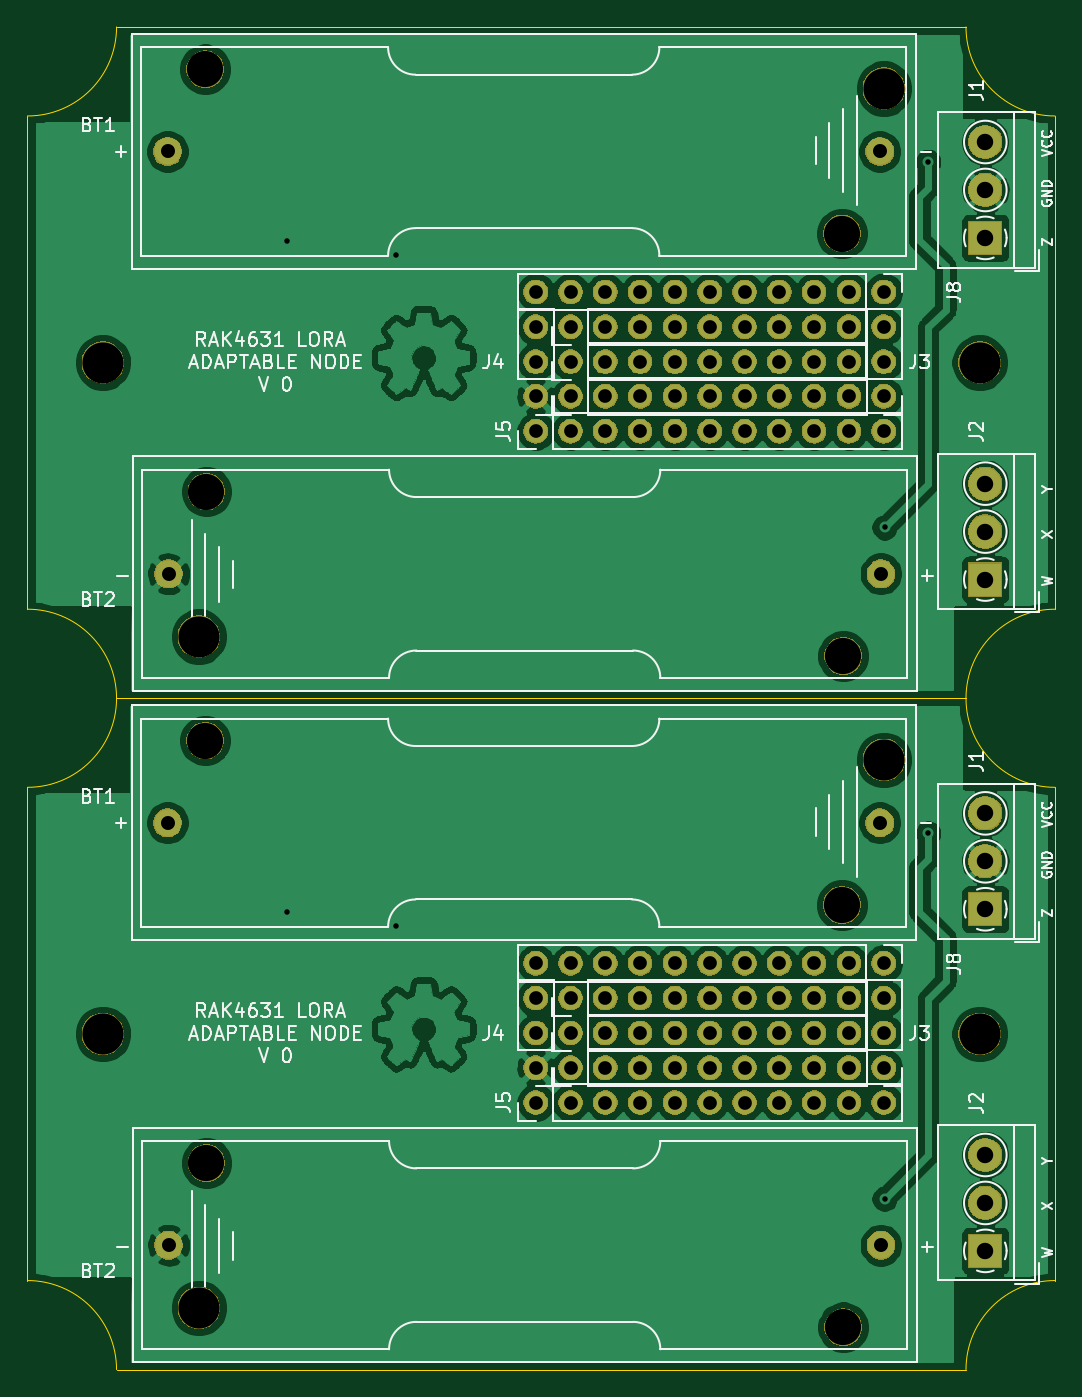
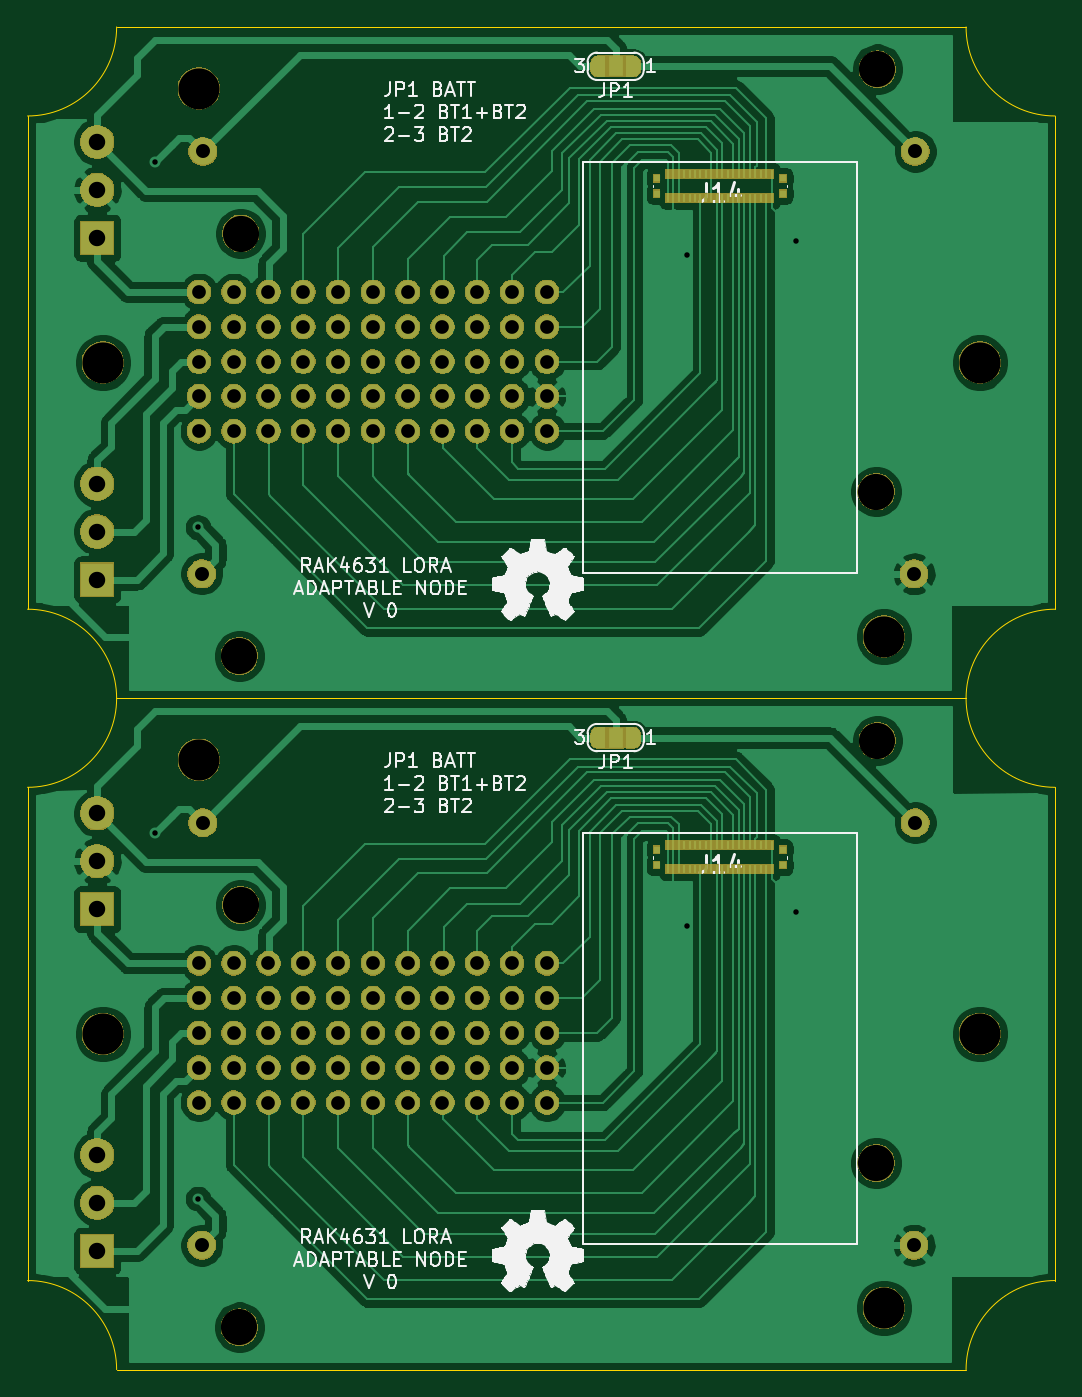
Circuit board: 9 layer files. Board 75.0 x 98.0 mm.
- bottom_copper: RAK4631_LORA_ADAPTABLE_NODE-panel-B_Cu.gbr (140332 bytes)
- bottom_mask: RAK4631_LORA_ADAPTABLE_NODE-panel-B_Mask.gbr (148040 bytes)
- bottom_silk: RAK4631_LORA_ADAPTABLE_NODE-panel-B_SilkS.gbr (78210 bytes)
- outline: RAK4631_LORA_ADAPTABLE_NODE-panel-Edge_Cuts.gbr (1509 bytes)
- top_copper: RAK4631_LORA_ADAPTABLE_NODE-panel-F_Cu.gbr (265509 bytes)
- top_mask: RAK4631_LORA_ADAPTABLE_NODE-panel-F_Mask.gbr (138480 bytes)
- top_silk: RAK4631_LORA_ADAPTABLE_NODE-panel-F_SilkS.gbr (43850 bytes)
- drill: RAK4631_LORA_ADAPTABLE_NODE-panel-NPTH.drl (628 bytes)
- drill: RAK4631_LORA_ADAPTABLE_NODE-panel-PTH.drl (2646 bytes)

=== bottom_copper: RAK4631_LORA_ADAPTABLE_NODE-panel-B_Cu.gbr (140332 bytes, source omitted) ===
=== bottom_mask: RAK4631_LORA_ADAPTABLE_NODE-panel-B_Mask.gbr (148040 bytes, source omitted) ===
=== bottom_silk: RAK4631_LORA_ADAPTABLE_NODE-panel-B_SilkS.gbr (78210 bytes, source omitted) ===
=== outline: RAK4631_LORA_ADAPTABLE_NODE-panel-Edge_Cuts.gbr ===
G04 #@! TF.GenerationSoftware,KiCad,Pcbnew,5.1.5-52549c5~86~ubuntu18.04.1*
G04 #@! TF.CreationDate,2020-11-21T17:49:09-05:00*
G04 #@! TF.ProjectId,,58585858-[number-redacted]-[number-redacted],rev?*
G04 #@! TF.SameCoordinates,Original*
G04 #@! TF.FileFunction,Profile,NP*
%FSLAX46Y46*%
G04 Gerber Fmt 4.6, Leading zero omitted, Abs format (unit mm)*
G04 Created by KiCad (PCBNEW 5.1.5-52549c5~86~ubuntu18.04.1) date 2020-11-21 17:49:09*
%MOMM*%
%LPD*%
G04 APERTURE LIST*
%ADD10C,0.050000*%
G04 APERTURE END LIST*
D10*
X102844800Y-125206000D02*
G75*
G02X109344800Y-131706000I0J-6500000D01*
G01*
X171344800Y-82706000D02*
G75*
G03X177844800Y-89206000I6500000J0D01*
G01*
X102844800Y-89206000D02*
X102844800Y-125206000D01*
X102844800Y-89206000D02*
G75*
G03X109344800Y-82706000I0J6500000D01*
G01*
X109344800Y-131706000D02*
X171344800Y-131706000D01*
X177844800Y-89206000D02*
X177844800Y-125206000D01*
X171344800Y-131706000D02*
G75*
G02X177844800Y-125206000I6500000J0D01*
G01*
X109344800Y-82706000D02*
X171344800Y-82706000D01*
X171344800Y-82706000D02*
G75*
G02X177844800Y-76206000I6500000J0D01*
G01*
X171344800Y-33706000D02*
G75*
G03X177844800Y-40206000I6500000J0D01*
G01*
X102844800Y-76206000D02*
G75*
G02X109344800Y-82706000I0J-6500000D01*
G01*
X102844800Y-40206000D02*
G75*
G03X109344800Y-33706000I0J6500000D01*
G01*
X177844800Y-40206000D02*
X177844800Y-76206000D01*
X102844800Y-40206000D02*
X102844800Y-76206000D01*
X109344800Y-82706000D02*
X171344800Y-82706000D01*
X109344800Y-33706000D02*
X171344800Y-33706000D01*
M02*

=== top_copper: RAK4631_LORA_ADAPTABLE_NODE-panel-F_Cu.gbr (265509 bytes, source omitted) ===
=== top_mask: RAK4631_LORA_ADAPTABLE_NODE-panel-F_Mask.gbr (138480 bytes, source omitted) ===
=== top_silk: RAK4631_LORA_ADAPTABLE_NODE-panel-F_SilkS.gbr (43850 bytes, source omitted) ===
=== drill: RAK4631_LORA_ADAPTABLE_NODE-panel-NPTH.drl ===
M48
; DRILL file {KiCad 5.1.5-52549c5~86~ubuntu18.04.1} date sáb 21 nov 2020 17:49:05 -05
; FORMAT={-:-/ absolute / metric / decimal}
; #@! TF.CreationDate,2020-11-21T17:49:05-05:00
; #@! TF.GenerationSoftware,Kicad,Pcbnew,5.1.5-52549c5~86~ubuntu18.04.1
; #@! TF.FileFunction,NonPlated,1,2,NPTH
FMAT,2
METRIC
T1C2.640
T2C3.000
%
G90
G05
T1
X115.815Y-36.796
X162.295Y-48.786
X115.815Y-85.796
X162.295Y-97.786
X115.905Y-116.626
X162.385Y-128.616
X115.905Y-67.626
X162.385Y-79.616
T2
X115.345Y-127.206
X172.345Y-58.206
X165.345Y-38.206
X108.345Y-107.206
X172.345Y-107.206
X108.345Y-58.206
X115.345Y-78.206
X165.345Y-87.206
T0
M30

=== drill: RAK4631_LORA_ADAPTABLE_NODE-panel-PTH.drl ===
M48
; DRILL file {KiCad 5.1.5-52549c5~86~ubuntu18.04.1} date sáb 21 nov 2020 17:49:05 -05
; FORMAT={-:-/ absolute / metric / decimal}
; #@! TF.CreationDate,2020-11-21T17:49:05-05:00
; #@! TF.GenerationSoftware,Kicad,Pcbnew,5.1.5-52549c5~86~ubuntu18.04.1
; #@! TF.FileFunction,Plated,1,2,PTH
FMAT,2
METRIC
T1C0.400
T2C1.000
T3C1.020
T4C1.200
%
G90
G05
T1
X121.793Y-49.327
X121.793Y-98.327
X129.718Y-50.317
X129.718Y-99.317
X165.405Y-70.231
X165.405Y-119.231
X168.58Y-43.561
X168.58Y-92.561
T2
X142.48Y-55.591
X145.02Y-55.591
X147.56Y-55.591
X150.1Y-55.591
X152.64Y-55.591
X155.18Y-55.591
X157.72Y-55.591
X160.26Y-55.591
X162.8Y-55.591
X142.48Y-58.131
X145.02Y-58.131
X147.56Y-58.131
X150.1Y-58.131
X152.64Y-58.131
X155.18Y-58.131
X157.72Y-58.131
X160.26Y-58.131
X162.8Y-58.131
X139.94Y-112.211
X142.48Y-112.211
X145.02Y-112.211
X147.56Y-112.211
X150.1Y-112.211
X152.64Y-112.211
X155.18Y-112.211
X157.72Y-112.211
X160.26Y-112.211
X162.8Y-112.211
X165.34Y-112.211
X142.48Y-104.591
X145.02Y-104.591
X147.56Y-104.591
X150.1Y-104.591
X152.64Y-104.591
X155.18Y-104.591
X157.72Y-104.591
X160.26Y-104.591
X162.8Y-104.591
X139.94Y-53.051
X142.48Y-53.051
X145.02Y-53.051
X147.56Y-53.051
X150.1Y-53.051
X152.64Y-53.051
X155.18Y-53.051
X157.72Y-53.051
X160.26Y-53.051
X162.8Y-53.051
X165.34Y-53.051
X142.48Y-109.671
X145.02Y-109.671
X147.56Y-109.671
X150.1Y-109.671
X152.64Y-109.671
X155.18Y-109.671
X157.72Y-109.671
X160.26Y-109.671
X162.8Y-109.671
X165.34Y-104.591
X165.34Y-107.131
X165.34Y-109.671
X139.94Y-63.211
X142.48Y-63.211
X145.02Y-63.211
X147.56Y-63.211
X150.1Y-63.211
X152.64Y-63.211
X155.18Y-63.211
X157.72Y-63.211
X160.26Y-63.211
X162.8Y-63.211
X165.34Y-63.211
X139.94Y-102.051
X142.48Y-102.051
X145.02Y-102.051
X147.56Y-102.051
X150.1Y-102.051
X152.64Y-102.051
X155.18Y-102.051
X157.72Y-102.051
X160.26Y-102.051
X162.8Y-102.051
X165.34Y-102.051
X142.48Y-107.131
X145.02Y-107.131
X147.56Y-107.131
X150.1Y-107.131
X152.64Y-107.131
X155.18Y-107.131
X157.72Y-107.131
X160.26Y-107.131
X162.8Y-107.131
X139.94Y-55.591
X139.94Y-58.131
X139.94Y-60.671
X142.48Y-60.671
X145.02Y-60.671
X147.56Y-60.671
X150.1Y-60.671
X152.64Y-60.671
X155.18Y-60.671
X157.72Y-60.671
X160.26Y-60.671
X162.8Y-60.671
X165.34Y-55.591
X165.34Y-58.131
X165.34Y-60.671
X139.94Y-104.591
X139.94Y-107.131
X139.94Y-109.671
T3
X113.065Y-42.791
X165.055Y-42.791
X113.065Y-91.791
X165.055Y-91.791
X113.145Y-122.621
X165.135Y-122.621
X113.145Y-73.621
X165.135Y-73.621
T4
X172.755Y-116.041
X172.755Y-119.541
X172.755Y-91.106
X172.755Y-94.606
X172.755Y-98.106
X172.755Y-42.106
X172.755Y-45.606
X172.755Y-49.106
X172.755Y-67.041
X172.755Y-70.541
X172.755Y-74.041
X172.755Y-123.041
T0
M30

